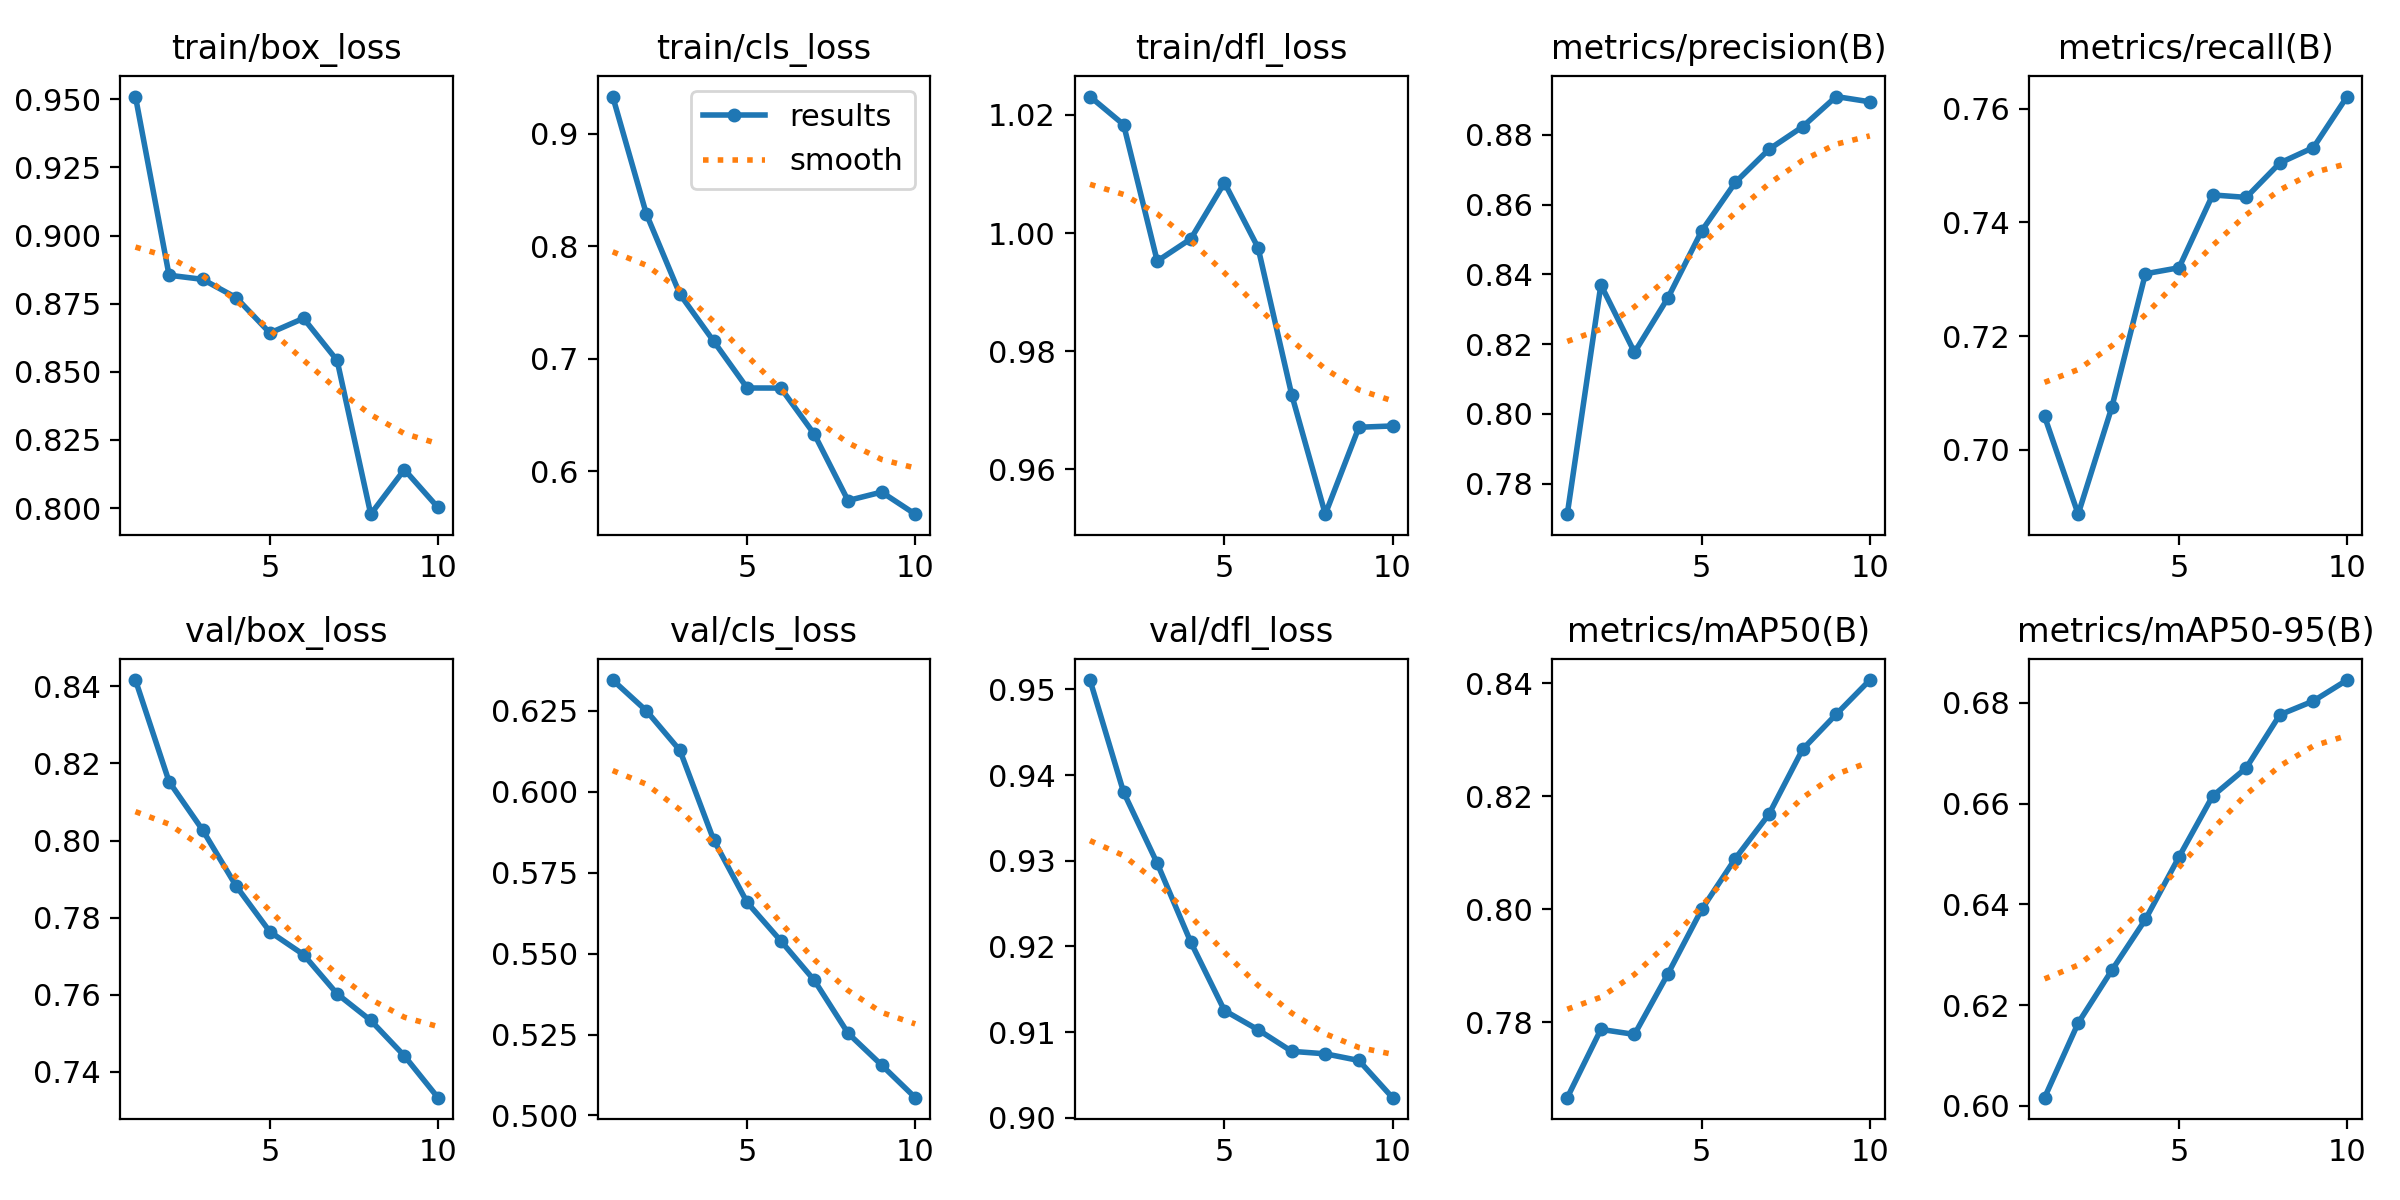

The file beside this chart, header and first rows:
epoch, time, train/box_loss, train/cls_loss, train/dfl_loss, metrics/precision(B), metrics/recall(B), metrics/mAP50(B), metrics/mAP50-95(B), val/box_loss, val/cls_loss, val/dfl_loss, lr/pg0, lr/pg1, lr/pg2
1, 7.236, 0.951, 0.9328, 1.023, 0.7712, 0.7059, 0.7666, 0.6016, 0.8416, 0.6345, 0.9511, 1.428e-05, 1.428e-05, 1.428e-05
2, 10.44, 0.8854, 0.8285, 1.018, 0.837, 0.6887, 0.7787, 0.6165, 0.8153, 0.625, 0.938, 2.68048e-05, 2.68048e-05, 2.68048e-05
3, 13.57, 0.8839, 0.7571, 0.9953, 0.8176, 0.7075, 0.7778, 0.6269, 0.8027, 0.6128, 0.9297, 3.62664e-05, 3.62664e-05, 3.62664e-05
4, 16.86, 0.8772, 0.7155, 0.999, 0.8333, 0.7309, 0.7886, 0.637, 0.7882, 0.5852, 0.9205, 4.26651e-05, 4.26651e-05, 4.26651e-05
5, 19.96, 0.8642, 0.6738, 1.009, 0.8525, 0.732, 0.8, 0.6494, 0.7763, 0.5658, 0.9125, 4.60006e-05, 4.60006e-05, 4.60006e-05
6, 23.08, 0.8696, 0.6738, 0.9975, 0.8663, 0.7448, 0.809, 0.6615, 0.7704, 0.554, 0.9103, 4.62732e-05, 4.62732e-05, 4.62732e-05
7, 26.1, 0.8541, 0.6326, 0.9727, 0.8758, 0.7444, 0.8168, 0.6671, 0.7602, 0.5417, 0.9078, 4.34826e-05, 4.34826e-05, 4.34826e-05
8, 29.21, 0.7977, 0.5738, 0.9524, 0.8823, 0.7504, 0.8283, 0.6776, 0.7534, 0.5254, 0.9075, 3.6533e-05, 3.6533e-05, 3.6533e-05
9, 32.36, 0.8141, 0.5813, 0.9671, 0.891, 0.7531, 0.8345, 0.6804, 0.7442, 0.5156, 0.9067, 2.4752e-05, 2.4752e-05, 2.4752e-05
10, 35.61, 0.8002, 0.5617, 0.9674, 0.8895, 0.7621, 0.8406, 0.6845, 0.7333, 0.5055, 0.9023, 1.2971e-05, 1.2971e-05, 1.2971e-05
